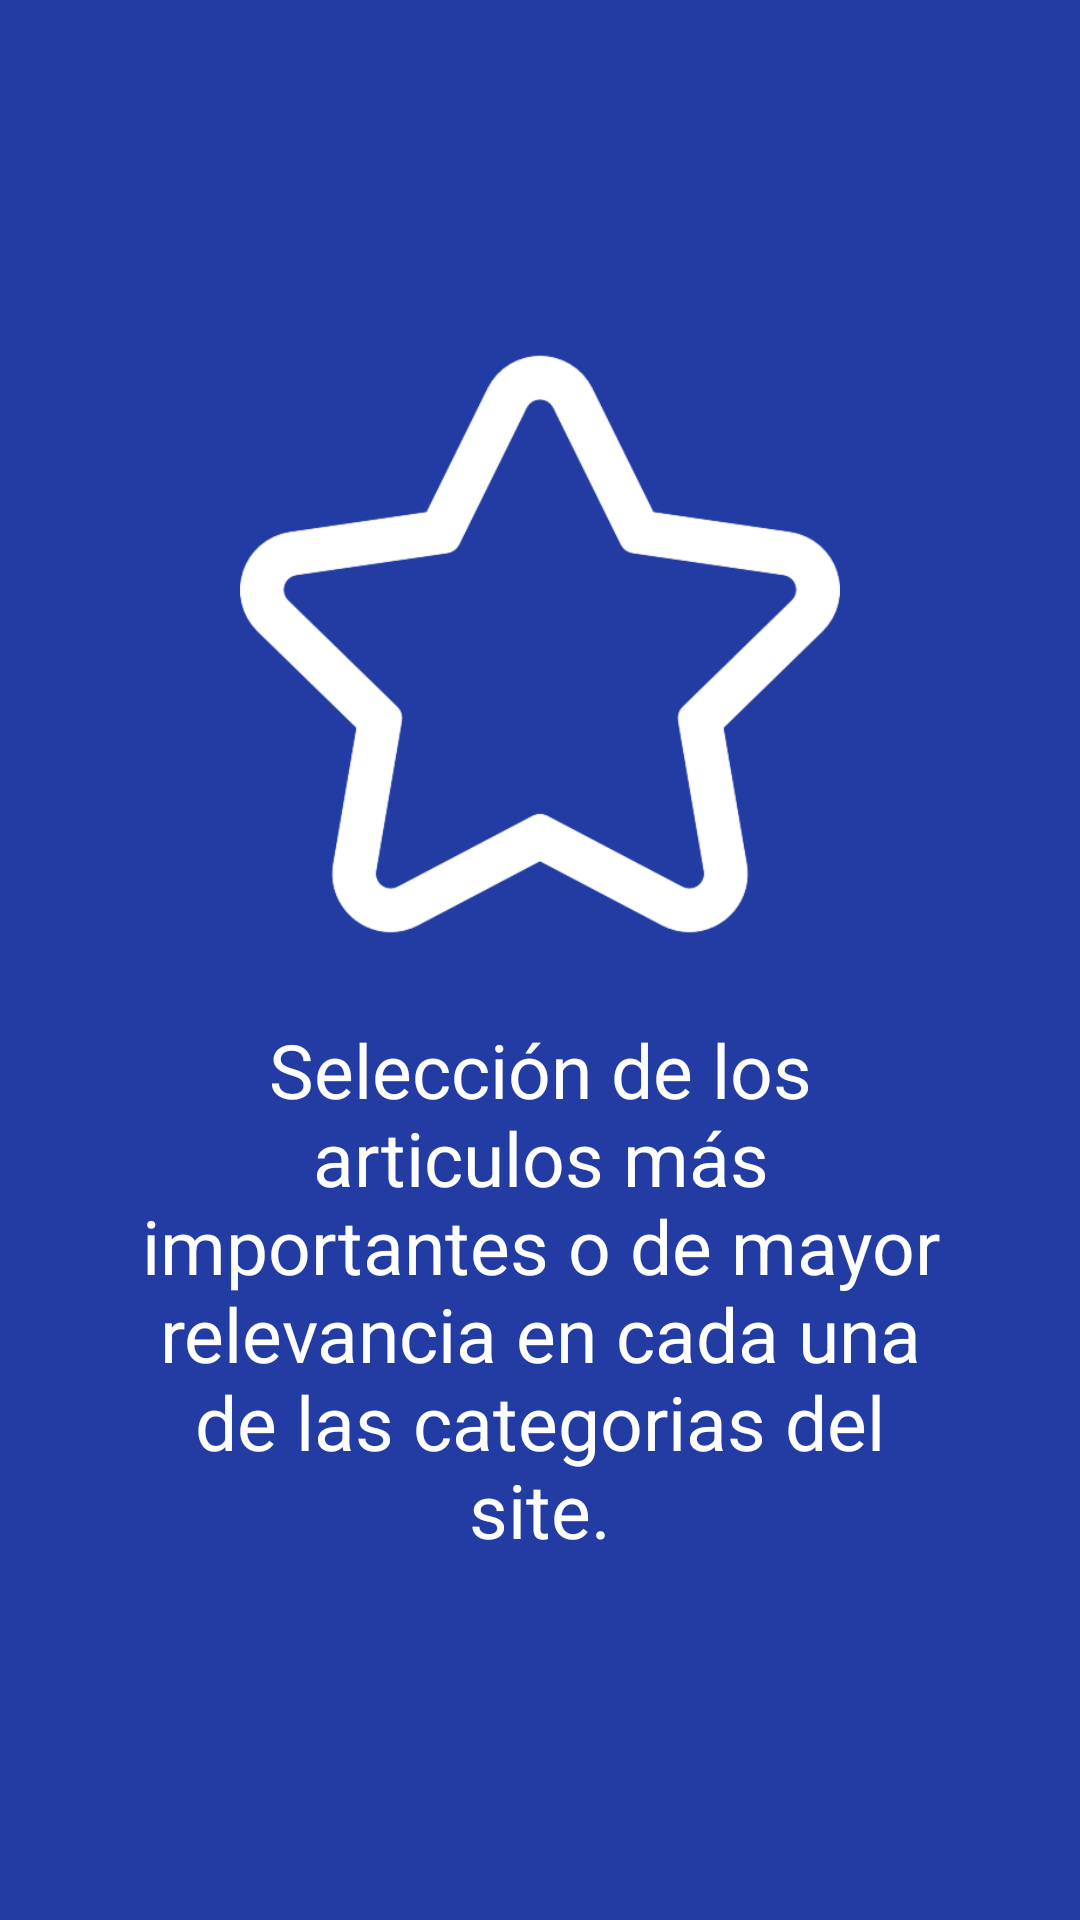

Write the Android layout XML for this screen, with the resource values it uses.
<!-- AndroidManifest.xml: application theme Theme.TruekappNoActionBar -->
<!-- res/layout/fragment_ayuda_destacados.xml -->
<?xml version="1.0" encoding="utf-8"?>
<FrameLayout xmlns:android="http://schemas.android.com/apk/res/android"
    xmlns:tools="http://schemas.android.com/tools"
    android:layout_width="match_parent"
    android:layout_height="match_parent"
    tools:context=".fragmentsAyuda.AyudaDestacadosFragment"
    android:background="@color/azul">

    <LinearLayout
        android:layout_width="match_parent"
        android:layout_height="wrap_content"
        android:orientation="vertical"
        android:layout_gravity="center"
        android:padding="15dp"
        android:layout_margin="15dp">

        <ImageView
            android:id="@+id/destacados"
            android:layout_width="200dp"
            android:layout_height="200dp"
            android:layout_gravity="center"
            android:layout_margin="10dp"
            android:src="@drawable/b_estrella"/>

        <LinearLayout
            android:layout_width="match_parent"
            android:layout_height="wrap_content"
            android:orientation="vertical"
            android:padding="15dp">

            <TextView
                android:layout_width="wrap_content"
                android:layout_height="wrap_content"
                android:text="@string/ayuda_destacados"
                android:layout_gravity="center"
                android:gravity="center"
                android:textSize="25sp"
                android:textColor="@color/white" />

        </LinearLayout>

    </LinearLayout>

</FrameLayout>
<!-- resources referenced by this layout -->
<resources>
  <color name="azul">#223CA4</color>
  <color name="white">#FFFFFFFF</color>
  <!-- drawable b_estrella: png bitmap (drawable, 22941 bytes) -->
  <string name="ayuda_destacados">Selección de los articulos más importantes o de mayor relevancia en cada una de las categorias del site.</string>
  <style name="Theme.TruekappNoActionBar" parent="Theme.MaterialComponents.DayNight.NoActionBar">
          
          <item name="colorPrimary">@color/verde</item>
          <item name="colorPrimaryVariant">@color/purple_700</item>
          <item name="colorOnPrimary">@color/white</item>
          
          <item name="colorSecondary">@color/azul</item>
          <item name="colorSecondaryVariant">@color/teal_700</item>
          <item name="colorOnSecondary">@color/black</item>
          
          <item name="android:statusBarColor" tools:targetApi="l">?attr/colorPrimaryVariant</item>
  
          
          <item name="android:windowTranslucentStatus" tools:targetApi="kitkat">true</item>
      </style>
  <color name="verde">#54C74C </color>
  <color name="purple_700">#FF3700B3</color>
  <color name="teal_700">#FF018786</color>
  <color name="black">#FF000000</color>
</resources>
